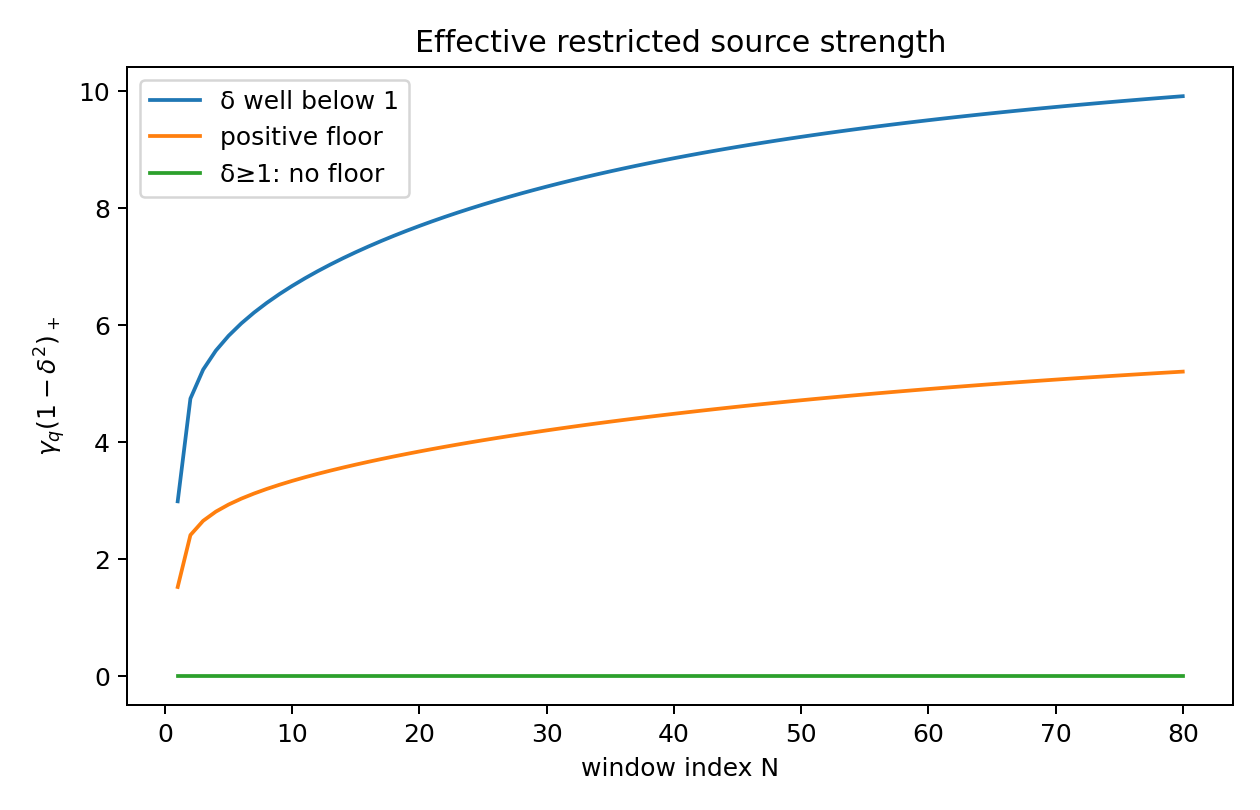

The data file committed next to this chart (first rows):
N, log_q_proxy, strength_good, strength_medium, strength_fail
1, 4.605, 2.988, 1.524, 0.0
2, 7.219, 4.744, 2.411, 0.0
3, 7.874, 5.239, 2.655, 0.0
4, 8.267, 5.565, 2.812, 0.0
5, 8.548, 5.818, 2.933, 0.0
6, 8.768, 6.03, 3.034, 0.0
7, 8.947, 6.215, 3.121, 0.0
8, 9.1, 6.38, 3.2, 0.0
9, 9.232, 6.531, 3.271, 0.0
10, 9.348, 6.671, 3.337, 0.0
11, 9.453, 6.8, 3.399, 0.0
12, 9.548, 6.922, 3.458, 0.0
13, 9.634, 7.036, 3.513, 0.0
14, 9.713, 7.145, 3.565, 0.0
15, 9.787, 7.247, 3.616, 0.0
16, 9.856, 7.345, 3.664, 0.0
17, 9.92, 7.439, 3.71, 0.0
18, 9.98, 7.528, 3.755, 0.0
19, 10.04, 7.614, 3.799, 0.0
20, 10.09, 7.696, 3.84, 0.0
21, 10.14, 7.775, 3.881, 0.0
22, 10.19, 7.851, 3.92, 0.0
23, 10.24, 7.924, 3.959, 0.0
24, 10.28, 7.994, 3.996, 0.0
25, 10.32, 8.062, 4.032, 0.0
26, 10.36, 8.127, 4.068, 0.0
27, 10.4, 8.191, 4.102, 0.0
28, 10.44, 8.252, 4.136, 0.0
29, 10.48, 8.311, 4.168, 0.0
30, 10.51, 8.368, 4.2, 0.0
31, 10.55, 8.424, 4.232, 0.0
32, 10.58, 8.477, 4.262, 0.0
33, 10.61, 8.529, 4.292, 0.0
34, 10.64, 8.58, 4.321, 0.0
35, 10.67, 8.629, 4.35, 0.0
36, 10.7, 8.676, 4.378, 0.0
37, 10.73, 8.722, 4.405, 0.0
38, 10.76, 8.767, 4.432, 0.0
39, 10.78, 8.811, 4.458, 0.0
40, 10.81, 8.853, 4.484, 0.0
41, 10.83, 8.894, 4.509, 0.0
42, 10.86, 8.934, 4.534, 0.0
43, 10.88, 8.973, 4.558, 0.0
44, 10.91, 9.011, 4.582, 0.0
45, 10.93, 9.048, 4.605, 0.0
46, 10.95, 9.084, 4.628, 0.0
47, 10.97, 9.119, 4.651, 0.0
48, 10.99, 9.153, 4.673, 0.0
49, 11.02, 9.186, 4.694, 0.0
50, 11.04, 9.219, 4.715, 0.0
51, 11.06, 9.25, 4.736, 0.0
52, 11.08, 9.281, 4.757, 0.0
53, 11.1, 9.311, 4.777, 0.0
54, 11.11, 9.341, 4.796, 0.0
55, 11.13, 9.369, 4.816, 0.0
56, 11.15, 9.397, 4.835, 0.0
57, 11.17, 9.425, 4.853, 0.0
58, 11.19, 9.451, 4.872, 0.0
59, 11.2, 9.477, 4.89, 0.0
60, 11.22, 9.503, 4.907, 0.0
... 20 more rows
